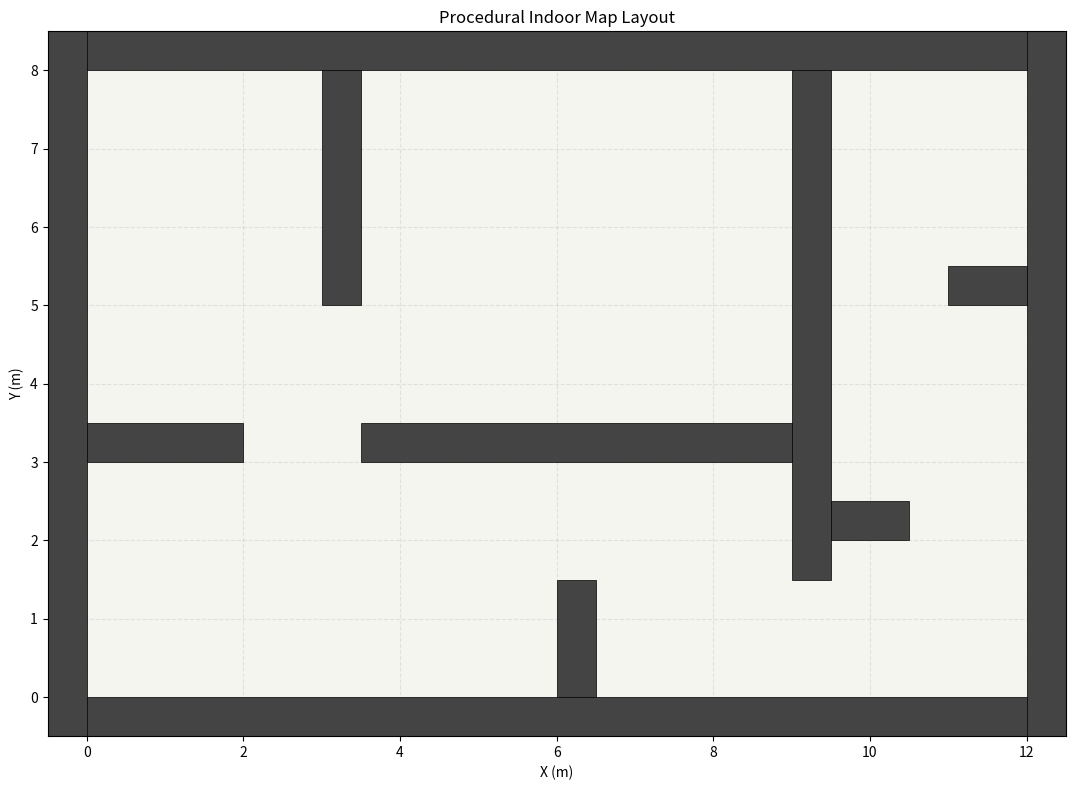

The script that saved this image:
import numpy as np
import random
import matplotlib.pyplot as plt
import matplotlib.patches as patches


class ProceduralMapLayout:
    """
    Generates a random indoor map layout using Binary Space Partitioning (BSP).
    Ensures a varied number of rooms, corridors, and doorways while keeping
    computational complexity low. 
    """
    def __init__(self, width=12.0, height=8.0, min_room_size=2.0, max_walls=30,
                 cell_size: float = 0.5, robot_radius: float = 0.20,
                 rng: random.Random | None = None, wall_cells: int = 1,
                 max_depth: int = 3):
        self.width = width
        self.height = height
        self.min_room_size = min_room_size
        self.max_walls = max_walls
        self.cell_size = cell_size
        self.robot_radius = robot_radius
        self._rng = rng if rng is not None else random.Random()
        # BSP recursion depth: at most 2 ** max_depth rooms (0 = one empty room).
        self.max_depth = int(max_depth)
        if self.max_depth < 0 or self.max_depth != max_depth:
            raise ValueError('max_depth must be a non-negative integer')
        self.wall_cells = int(wall_cells)
        if self.wall_cells < 0 or self.wall_cells != wall_cells:
            raise ValueError('wall_cells must be a non-negative integer (0 is legacy geometry)')
        
        self.outer_t = 0.20
        self.inner_t = 0.08
        if self.wall_cells:
            self.outer_t = self.inner_t = self.wall_cells * self.cell_size
        # Ensure door spans an integer number of cells (at least 2 cells = 1.0m)
        self.door_cells = max(2, int(np.ceil((2 * cell_size + 2 * robot_radius) / cell_size)))
        self.door_size = self.door_cells * self.cell_size
        
        self.walls = []
        self._generate_layout()
        self._pad_walls()

    def _generate_layout(self):
        # 1. Outer boundaries
        self.walls.append([-self.outer_t, -self.outer_t, self.width + self.outer_t, 0.0])
        self.walls.append([-self.outer_t, self.height, self.width + self.outer_t, self.height + self.outer_t])
        self.walls.append([-self.outer_t, -self.outer_t, 0.0, self.height + self.outer_t])
        self.walls.append([self.width, -self.outer_t, self.width + self.outer_t, self.height + self.outer_t])
        
        # 2. Recursive BSP to create rooms
        if self.wall_cells:
            self._split_grid(0, 0, int(self.width / self.cell_size),
                             int(self.height / self.cell_size), 0, set())
        else:
            self._split_space(0.0, 0.0, self.width, self.height, depth=0,
                             max_depth=self.max_depth)

    def _split_grid(self, x, y, w, h, depth, protected):
        """BSP with whole-cell wall bands and protected doorway approaches.

        Child rooms exclude the wall band. Keeping the cells immediately on
        either side of every door free prevents later splits sealing a door.
        """
        if depth >= self.max_depth:
            return
        horizontal = w < h
        if max(w, h) < 1.2 * min(w, h):
            horizontal = self._rng.choice([True, False])
        thickness = self.wall_cells
        minimum = max(1, int(np.ceil(self.min_room_size / self.cell_size)))
        along, across = (w, h) if horizontal else (h, w)
        splits = list(range(minimum, across - minimum - thickness + 1))
        self._rng.shuffle(splits)
        for split in splits:
            doors = list(range(along - self.door_cells + 1))
            self._rng.shuffle(doors)
            for door in doors:
                # Keep nonempty wall segments at least two cells long.
                if (0 < door < 2 or 0 < along - door - self.door_cells < 2):
                    continue
                def cell(a, b):
                    return (x + a, y + b) if horizontal else (x + b, y + a)
                wall = {cell(a, b) for a in range(along)
                        if not door <= a < door + self.door_cells
                        for b in range(split, split + thickness)}
                if wall & protected or not wall:
                    continue
                for a0, a1 in ((0, door), (door + self.door_cells, along)):
                    if a0 == a1:
                        continue
                    x0, y0 = cell(a0, split)
                    x1, y1 = cell(a1, split + thickness)
                    self.walls.append([v * self.cell_size for v in (x0, y0, x1, y1)])
                protected.update(cell(a, b) for a in range(door, door + self.door_cells)
                                 for b in range(split - 1, split + thickness + 1))
                if horizontal:
                    self._split_grid(x, y, w, split, depth + 1, protected)
                    self._split_grid(x, y + split + thickness, w,
                                     h - split - thickness, depth + 1, protected)
                else:
                    self._split_grid(x, y, split, h, depth + 1, protected)
                    self._split_grid(x + split + thickness, y,
                                     w - split - thickness, h, depth + 1, protected)
                return

    def _split_space(self, x, y, w, h, depth, max_depth):
        if depth >= max_depth:
            return

        # Determine split direction dynamically based on aspect ratio
        split_horizontally = w < h
        if w >= h * 1.2:
            split_horizontally = False
        elif h >= w * 1.2:
            split_horizontally = True
        else:
            split_horizontally = self._rng.choice([True, False])

        min_cells = int(round(self.min_room_size / self.cell_size))

        if split_horizontally:
            h_cells = int(round(h / self.cell_size))
            if h_cells < min_cells * 2:
                return
            y_endpoints = []
            for w_seg in self.walls:
                if abs(w_seg[2] - w_seg[0]) < 0.2:
                    cx = (w_seg[0] + w_seg[2]) / 2.0
                    if abs(cx - x) < 0.2 or abs(cx - (x + w)) < 0.2:
                        y_endpoints.append(int(round(w_seg[1] / self.cell_size)))
                        y_endpoints.append(int(round(w_seg[3] / self.cell_size)))
            
            valid_split_cells_y = []
            y_start_cell = int(round(y / self.cell_size))
            for split_cell_y_local in range(min_cells, h_cells - min_cells + 1):
                split_cell_y_global = y_start_cell + split_cell_y_local
                valid = True
                for y_ep in y_endpoints:
                    if abs(split_cell_y_global - y_ep) == 1:
                        valid = False
                        break
                if valid:
                    valid_split_cells_y.append(split_cell_y_local)
            
            if not valid_split_cells_y:
                return
                
            split_cell_y = self._rng.choice(valid_split_cells_y)
            split_y = y + split_cell_y * self.cell_size
            
            w_cells = int(round(w / self.cell_size))
            valid_door_cells = []
            for dc in range(w_cells - self.door_cells + 1):
                w1 = dc
                w2 = w_cells - dc - self.door_cells
                if (w1 == 0 or w1 >= 2) and (w2 == 0 or w2 >= 2):
                    valid_door_cells.append(dc)
            
            if not valid_door_cells:
                return
            
            door_cell = self._rng.choice(valid_door_cells)
            door_pos = x + door_cell * self.cell_size
            
            if door_pos > x:
                self.walls.append([x, split_y - self.inner_t / 2, door_pos, split_y + self.inner_t / 2])
            if (x + w) > (door_pos + self.door_size):
                self.walls.append([door_pos + self.door_size, split_y - self.inner_t / 2, x + w, split_y + self.inner_t / 2])
            
            # Recurse into the two new sub-regions with exact grid-aligned dimensions
            self._split_space(x, y, w, split_cell_y * self.cell_size, depth + 1, max_depth)
            self._split_space(x, split_y, w, (h_cells - split_cell_y) * self.cell_size, depth + 1, max_depth)
            
        else:
            w_cells = int(round(w / self.cell_size))
            if w_cells < min_cells * 2:
                return
            x_endpoints = []
            for w_seg in self.walls:
                if abs(w_seg[3] - w_seg[1]) < 0.2:
                    cy = (w_seg[1] + w_seg[3]) / 2.0
                    if abs(cy - y) < 0.2 or abs(cy - (y + h)) < 0.2:
                        x_endpoints.append(int(round(w_seg[0] / self.cell_size)))
                        x_endpoints.append(int(round(w_seg[2] / self.cell_size)))
            
            valid_split_cells_x = []
            x_start_cell = int(round(x / self.cell_size))
            for split_cell_x_local in range(min_cells, w_cells - min_cells + 1):
                split_cell_x_global = x_start_cell + split_cell_x_local
                valid = True
                for x_ep in x_endpoints:
                    if abs(split_cell_x_global - x_ep) == 1:
                        valid = False
                        break
                if valid:
                    valid_split_cells_x.append(split_cell_x_local)
            
            if not valid_split_cells_x:
                return
                
            split_cell_x = self._rng.choice(valid_split_cells_x)
            split_x = x + split_cell_x * self.cell_size
            
            h_cells = int(round(h / self.cell_size))
            valid_door_cells = []
            for dc in range(h_cells - self.door_cells + 1):
                w1 = dc
                w2 = h_cells - dc - self.door_cells
                if (w1 == 0 or w1 >= 2) and (w2 == 0 or w2 >= 2):
                    valid_door_cells.append(dc)
            
            if not valid_door_cells:
                return
                
            door_cell = self._rng.choice(valid_door_cells)
            door_pos = y + door_cell * self.cell_size
            
            if door_pos > y:
                self.walls.append([split_x - self.inner_t / 2, y, split_x + self.inner_t / 2, door_pos])
            if (y + h) > (door_pos + self.door_size):
                self.walls.append([split_x - self.inner_t / 2, door_pos + self.door_size, split_x + self.inner_t / 2, y + h])
            
            # Recurse into the two new sub-regions with exact grid-aligned dimensions
            self._split_space(x, y, split_cell_x * self.cell_size, h, depth + 1, max_depth)
            self._split_space(split_x, y, (w_cells - split_cell_x) * self.cell_size, h, depth + 1, max_depth)

    def _pad_walls(self):
        """
        Pads the walls array to a static maximum size for JAX compatibility.
        Missing walls are placed at coordinates that will never interfere with the scene.
        """
        current_walls = len(self.walls)
        if current_walls > self.max_walls:
            self.walls = self.walls[:self.max_walls]
        else:
            # Pad with dummy zero-area walls far outside the map
            padding = [[-10.0, -10.0, -10.0, -10.0] for _ in range(self.max_walls - current_walls)]
            self.walls.extend(padding)

    def get_walls(self):
        return np.array(self.walls, dtype=np.float32)


def create_map_bank(num_maps=16, seed=0, **kwargs):
    """
    Generates a bank of random maps to be cached by the JAX environment.
    Runs purely in Python during initialization to avoid JAX dynamic loop overhead.
    """
    rng = random.Random(seed)
    return [ProceduralMapLayout(rng=rng, **kwargs) for _ in range(num_maps)]


def main():
    # Test generation and visualization
    layout = ProceduralMapLayout()
    walls = layout.get_walls()

    fig, ax = plt.subplots(figsize=(12, 8))

    # Light floor background
    floor = patches.Rectangle(
        (0, 0), layout.width, layout.height,
        facecolor="#f5f5f0", edgecolor="none", zorder=0
    )
    ax.add_patch(floor)

    # Draw each wall as a filled rectangle
    for x1, y1, x2, y2 in walls:
        # Skip padding dummy walls
        if x1 <= -5.0:
            continue
            
        w = x2 - x1
        h = y2 - y1
        rect = patches.Rectangle(
            (x1, y1), w, h,
            facecolor="#444444", edgecolor="black", linewidth=0.5, zorder=2
        )
        ax.add_patch(rect)

    ax.set_xlim(-0.5, layout.width + 0.5)
    ax.set_ylim(-0.5, layout.height + 0.5)
    ax.set_aspect("equal")
    ax.set_xlabel("X (m)")
    ax.set_ylabel("Y (m)")
    ax.set_title("Procedural Indoor Map Layout")
    ax.grid(True, linestyle="--", alpha=0.3, zorder=1)

    plt.tight_layout()
    plt.savefig("procedural_room_layout.png", dpi=150)
    print("Saved procedural_room_layout.png")


if __name__ == "__main__":
    main()
